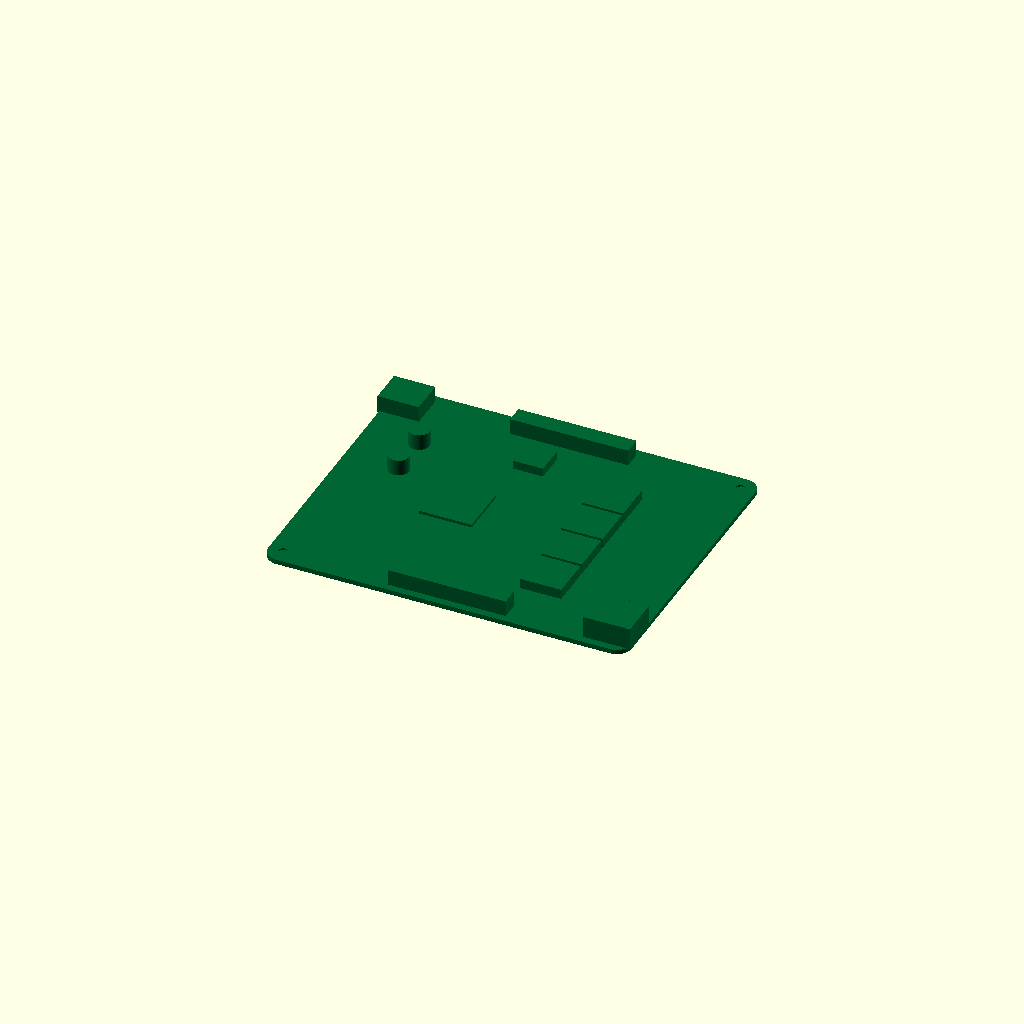
Cell 1: rendered with the file's own defaults.
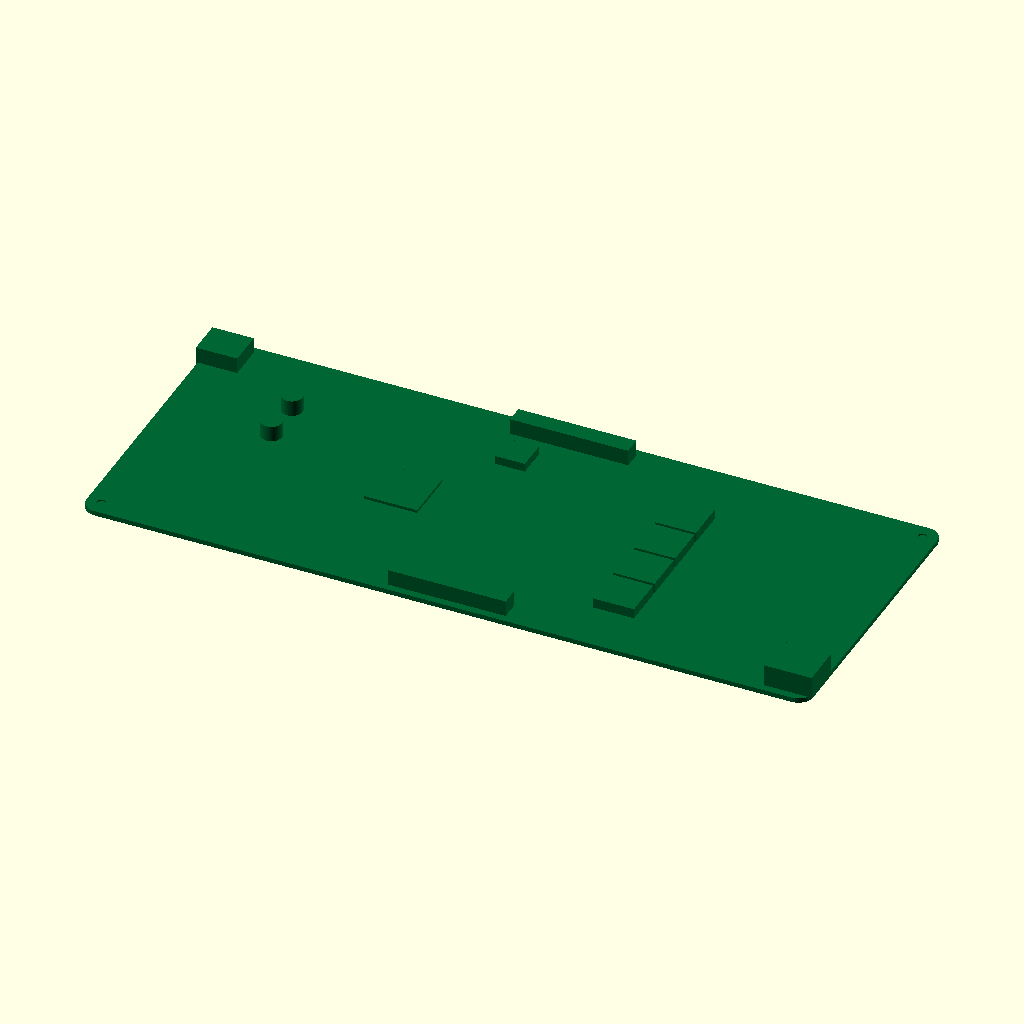
Cell 2: the same model with pcb_length = 246.
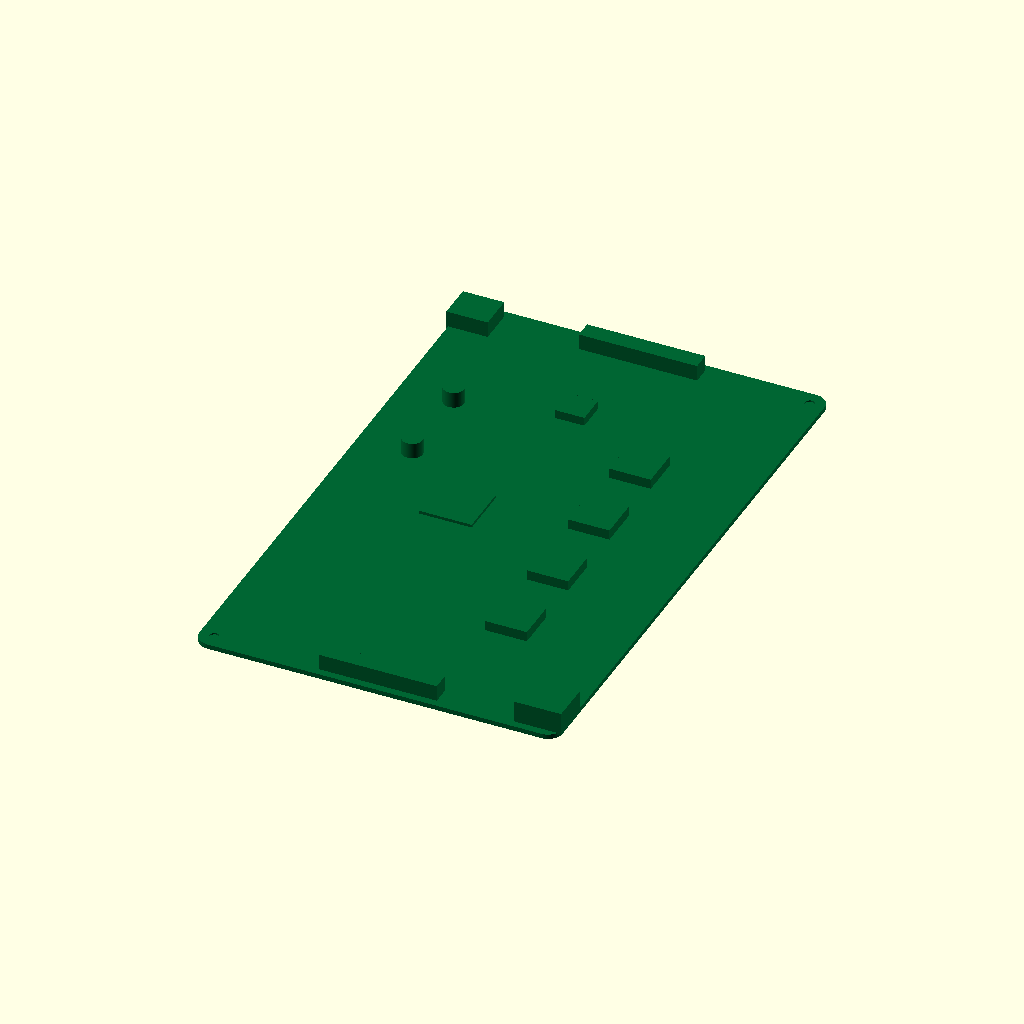
Cell 3 — pcb_width set to 200, the other parameters unchanged.
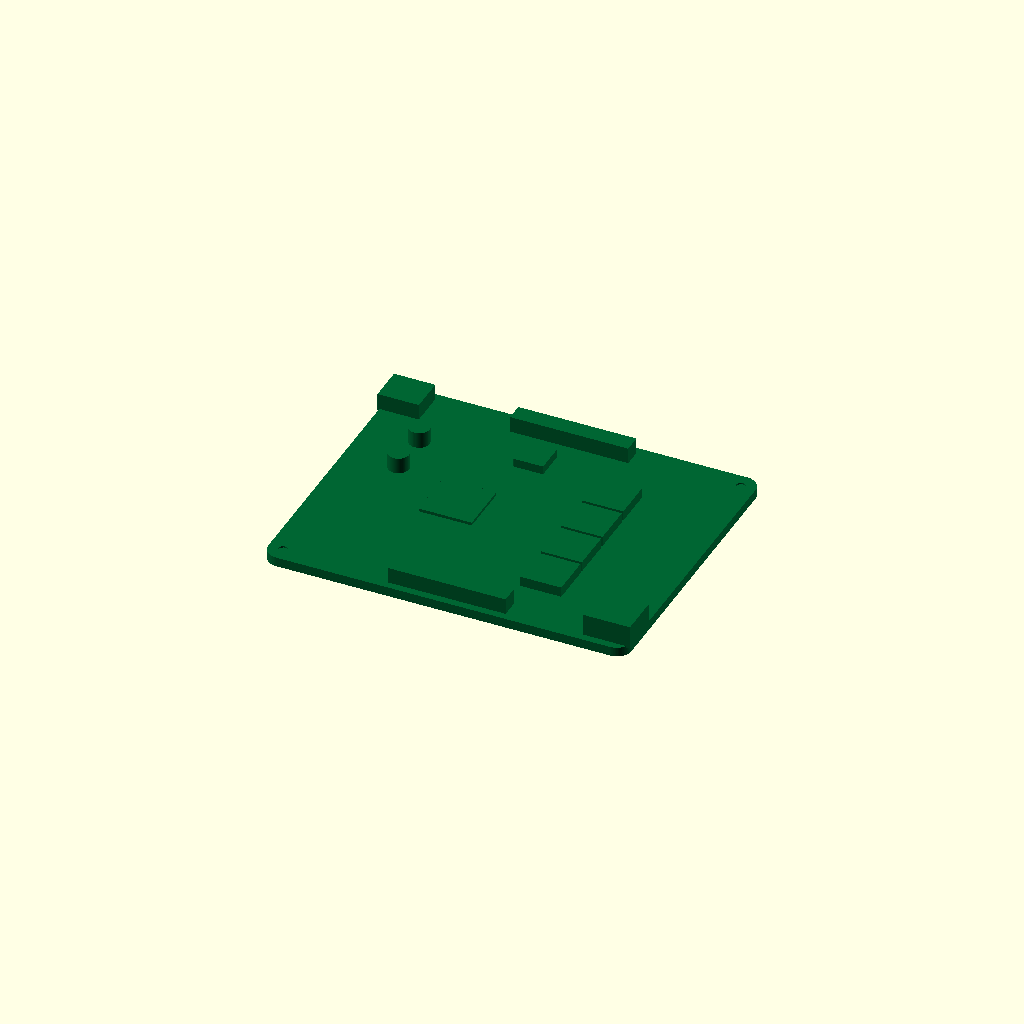
Cell 4 — pcb_thickness set to 3.2, the other parameters unchanged.
All cells are drawn from one camera (rotation 55°, 0°, 25°, orthographic, colour scheme Cornfield), so only the parameter changes between them.
OpenSCAD source file results/nopscadlib/craft/scad/pcb__Duex5.scad:
$fn = 64;

//====================
// Parameters (mm)
//====================
pcb_length    = 123.0;
pcb_width     = 100.0;
pcb_thickness = 1.6;

corner_radius = 5.0;

// Mounting holes
mount_hole_diameter    = 3.2;
mount_hole_edge_offset = 5.0;

// Connectivity / booleans
overlap         = 0.6;   // intentional overlap to guarantee connectivity
hole_cut_height = 30.0;  // must exceed pcb_thickness

// Visual PCB features (kept low-profile so it reads like a PCB in ortho views)
copper_thickness    = 0.08;
silkscreen_thickness= 0.12;
mask_margin         = 2.5;

// Connector/component sizing (kept realistic-ish)
usb_conn_length = 14.0;
usb_conn_width  = 12.0;
usb_conn_height = 6.0;

power_conn_length = 16.0;
power_conn_width  = 14.0;
power_conn_height = 8.0;

header_length = 40.0;
header_width  = 6.0;
header_height = 6.0;

mcu_length = 18.0;
mcu_width  = 18.0;
chip_body_height = 1.6;

driver_length = 10.0;
driver_width  = 10.0;
driver_count  = 4;

heatsink_length = 14.0;
heatsink_width  = 14.0;
heatsink_height = 4.0;

//====================
// Helpers
//====================
module rounded_rect_2d(L, W, R) {
    offset(r=R)
        square([L - 2*R, W - 2*R], center=true);
}

module rounded_rect_prism(L, W, H, R) {
    linear_extrude(height=H, center=true)
        rounded_rect_2d(L, W, R);
}

module mount_hole(pos) {
    translate(pos)
        cylinder(d=mount_hole_diameter, h=hole_cut_height, center=true);
}

module block(size_xyz, pos_xyz) {
    translate(pos_xyz) cube(size_xyz, center=true);
}

module cap_cyl(d, h, pos_xyz) {
    translate(pos_xyz) cylinder(d=d, h=h, center=true);
}

//====================
// PCB core + holes (verifiable 123 x 100 x 1.6)
//====================
module pcb_core() {
    difference() {
        rounded_rect_prism(pcb_length, pcb_width, pcb_thickness, corner_radius);

        // 4 mounting holes (through)
        mount_hole([-pcb_length/2 + mount_hole_edge_offset, -pcb_width/2 + mount_hole_edge_offset, 0]);
        mount_hole([ pcb_length/2 - mount_hole_edge_offset, -pcb_width/2 + mount_hole_edge_offset, 0]);
        mount_hole([ pcb_length/2 - mount_hole_edge_offset,  pcb_width/2 - mount_hole_edge_offset, 0]);
        mount_hole([-pcb_length/2 + mount_hole_edge_offset,  pcb_width/2 - mount_hole_edge_offset, 0]);
    }
}

//====================
// Low-profile PCB surface features (still ONE solid via overlap)
//====================
module copper_pads() {
    // Simple "pads" near edges to read as PCB in orthographic views
    zc = pcb_thickness/2 + copper_thickness/2 - overlap;

    // Long pad strips near top/bottom
    block([pcb_length - 2*mask_margin, 2.0, copper_thickness],
          [0,  pcb_width/2 - mask_margin - 1.0, zc]);
    block([pcb_length - 2*mask_margin, 2.0, copper_thickness],
          [0, -pcb_width/2 + mask_margin + 1.0, zc]);

    // A few rectangular pads near left/right
    for (i=[0:3]) {
        y = (i-1.5) * 10;
        block([6.0, 3.0, copper_thickness],
              [-pcb_length/2 + mask_margin + 6.0, y, zc]);
        block([6.0, 3.0, copper_thickness],
              [ pcb_length/2 - mask_margin - 6.0, y, zc]);
    }
}

module silkscreen_layer() {
    // Thin raised layer on top, overlapping slightly into PCB for single-solid union
    zc = pcb_thickness/2 + silkscreen_thickness/2 - overlap;
    linear_extrude(height=silkscreen_thickness, center=true)
        translate([0,0,0])
            // Use a slightly inset rounded rectangle
            translate([0,0,0])
                offset(r=max(corner_radius-1.0, 0.5))
                    square([pcb_length - 2*mask_margin - 2*(corner_radius-1.0),
                            pcb_width  - 2*mask_margin - 2*(corner_radius-1.0)], center=true);

    // Move to correct Z (done as separate translate to keep 2D clean)
    // Wrapped to keep it a single module output
    // (OpenSCAD doesn't allow post-translate of previous geometry, so we re-emit with translate)
}

module silkscreen_layer_z() {
    zc = pcb_thickness/2 + silkscreen_thickness/2 - overlap;
    translate([0,0,zc])
        linear_extrude(height=silkscreen_thickness, center=true)
            offset(r=max(corner_radius-1.0, 0.5))
                square([pcb_length - 2*mask_margin - 2*max(corner_radius-1.0, 0.5),
                        pcb_width  - 2*mask_margin - 2*max(corner_radius-1.0, 0.5)], center=true);
}

//====================
// Connectors/components (all connected; no floating; modest heights)
//====================
module connectors() {
    // Place connectors so they overlap into the PCB by "overlap"
    // Z placement: bottom of connector slightly intersects top of PCB
    // center z = pcb_thickness/2 + h/2 - overlap
    // X/Y placement: sit on edges with slight overlap into board outline
    // center x = -pcb_length/2 + L/2 - overlap  (left)
    // center x =  pcb_length/2 - L/2 + overlap  (right)
    // center y =  pcb_width/2 - W/2 + overlap   (top)
    // center y = -pcb_width/2 + W/2 - overlap   (bottom)

    // USB connector on left edge, near top
    block([usb_conn_length, usb_conn_width, usb_conn_height],
          [-pcb_length/2 + usb_conn_length/2 - overlap,
            pcb_width/2 - usb_conn_width/2 - mask_margin,
            pcb_thickness/2 + usb_conn_height/2 - overlap]);

    // Power connector on right edge, near bottom
    block([power_conn_length, power_conn_width, power_conn_height],
          [ pcb_length/2 - power_conn_length/2 + overlap,
           -pcb_width/2 + power_conn_width/2 + mask_margin,
            pcb_thickness/2 + power_conn_height/2 - overlap]);

    // Two long headers along bottom/top edges
    block([header_length, header_width, header_height],
          [0,
           -pcb_width/2 + header_width/2 + mask_margin,
            pcb_thickness/2 + header_height/2 - overlap]);

    block([header_length, header_width, header_height],
          [0,
            pcb_width/2 - header_width/2 - mask_margin,
            pcb_thickness/2 + header_height/2 - overlap]);
}

module chips_components() {
    // MCU
    block([mcu_length, mcu_width, chip_body_height],
          [-pcb_length*0.15, 0,
           pcb_thickness/2 + chip_body_height/2 - overlap]);

    // Stepper drivers (row)
    for (i = [0:driver_count-1]) {
        y = pcb_width*0.20 - i*(pcb_width*0.15);
        block([driver_length, driver_width, chip_body_height],
              [pcb_length*0.20, y,
               pcb_thickness/2 + chip_body_height/2 - overlap]);
    }

    // Capacitors
    cap_cyl(7.0, 6.0,
            [-pcb_length*0.35, pcb_width*0.25,
             pcb_thickness/2 + 6.0/2 - overlap]);
    cap_cyl(7.0, 6.0,
            [-pcb_length*0.35, pcb_width*0.10,
             pcb_thickness/2 + 6.0/2 - overlap]);

    // Inductor block
    block([10.0, 10.0, 3.5],
          [-pcb_length*0.05, pcb_width*0.30,
           pcb_thickness/2 + 3.5/2 - overlap]);
}

module heatsinks() {
    for (i = [0:driver_count-1]) {
        y = pcb_width*0.20 - i*(pcb_width*0.15);
        block([heatsink_length, heatsink_width, heatsink_height],
              [pcb_length*0.20, y,
               pcb_thickness/2 + heatsink_height/2 - overlap]);
    }
}

//====================
// Final (ONE connected solid)
//====================
module pcb_complete_model() {
    union() {
        pcb_core();

        // Low-profile PCB features (readable in ortho)
        copper_pads();
        silkscreen_layer_z();

        // Board population
        connectors();
        chips_components();
        heatsinks();
    }
}

color([0.0, 0.4, 0.2]) pcb_complete_model();
Parameter table extracted from the source (name, type, default, range or options):
pcb_length: number, default 123
pcb_width: number, default 100
pcb_thickness: number, default 1.6
corner_radius: number, default 5
mount_hole_diameter: number, default 3.2
mount_hole_edge_offset: number, default 5
overlap: number, default 0.6
hole_cut_height: number, default 30
copper_thickness: number, default 0.08
silkscreen_thickness: number, default 0.12
mask_margin: number, default 2.5
usb_conn_length: number, default 14
usb_conn_width: number, default 12
usb_conn_height: number, default 6
power_conn_length: number, default 16
power_conn_width: number, default 14
power_conn_height: number, default 8
header_length: number, default 40
header_width: number, default 6
header_height: number, default 6
mcu_length: number, default 18
mcu_width: number, default 18
chip_body_height: number, default 1.6
driver_length: number, default 10
driver_width: number, default 10
driver_count: number, default 4
heatsink_length: number, default 14
heatsink_width: number, default 14
heatsink_height: number, default 4
